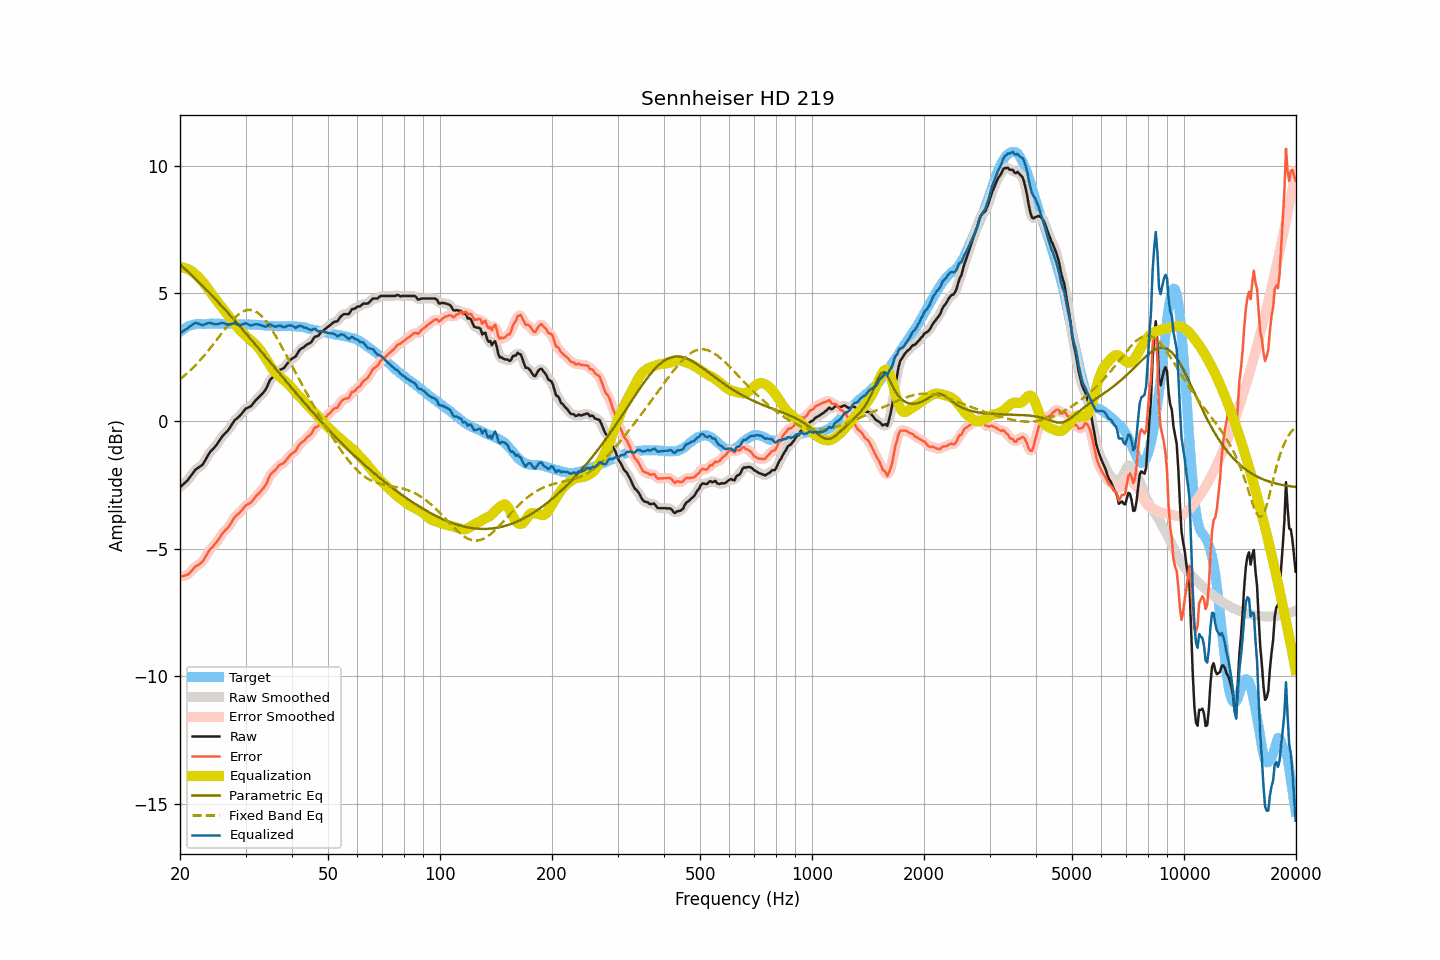

The data file committed next to this chart (first rows):
frequency, raw, smoothed, error, error_smoothed, equalization, parametric_eq, fixed_band_eq, equalized_raw, equalized_smoothed, target
20.00, -2.59, -2.59, -6.09, -6.08, 6.02, 6.13, 1.64, 3.43, 3.43, 3.49
20.20, -2.53, -2.54, -6.08, -6.08, 6.02, 6.07, 1.69, 3.48, 3.48, 3.54
20.40, -2.48, -2.49, -6.08, -6.07, 6.01, 6.02, 1.74, 3.52, 3.52, 3.59
20.61, -2.43, -2.43, -6.05, -6.06, 5.99, 5.96, 1.79, 3.57, 3.56, 3.62
20.81, -2.36, -2.37, -6.04, -6.04, 5.97, 5.90, 1.84, 3.61, 3.60, 3.67
21.02, -2.30, -2.30, -6.02, -6.00, 5.94, 5.84, 1.90, 3.64, 3.65, 3.71
21.23, -2.21, -2.22, -5.94, -5.95, 5.91, 5.78, 1.96, 3.70, 3.69, 3.73
21.44, -2.13, -2.13, -5.88, -5.88, 5.88, 5.72, 2.02, 3.74, 3.74, 3.75
21.66, -2.05, -2.04, -5.81, -5.81, 5.83, 5.66, 2.08, 3.78, 3.79, 3.77
21.87, -1.95, -1.96, -5.73, -5.74, 5.78, 5.60, 2.14, 3.83, 3.82, 3.78
22.09, -1.88, -1.89, -5.68, -5.69, 5.72, 5.54, 2.21, 3.84, 3.83, 3.80
22.31, -1.84, -1.84, -5.65, -5.65, 5.66, 5.48, 2.28, 3.82, 3.82, 3.81
22.54, -1.81, -1.80, -5.61, -5.61, 5.60, 5.42, 2.34, 3.79, 3.80, 3.81
22.76, -1.75, -1.76, -5.56, -5.57, 5.53, 5.36, 2.41, 3.78, 3.77, 3.81
22.99, -1.71, -1.70, -5.51, -5.50, 5.46, 5.29, 2.49, 3.75, 3.76, 3.80
23.22, -1.61, -1.61, -5.41, -5.41, 5.38, 5.23, 2.56, 3.77, 3.77, 3.79
23.45, -1.50, -1.51, -5.30, -5.30, 5.30, 5.17, 2.63, 3.80, 3.79, 3.79
23.69, -1.40, -1.39, -5.20, -5.19, 5.22, 5.10, 2.71, 3.82, 3.82, 3.80
23.92, -1.28, -1.29, -5.09, -5.10, 5.13, 5.04, 2.79, 3.84, 3.84, 3.80
24.16, -1.19, -1.20, -5.01, -5.01, 5.04, 4.97, 2.87, 3.84, 3.84, 3.81
24.40, -1.13, -1.13, -4.95, -4.94, 4.95, 4.91, 2.95, 3.82, 3.82, 3.82
24.65, -1.07, -1.06, -4.88, -4.88, 4.86, 4.84, 3.03, 3.80, 3.80, 3.81
24.89, -0.99, -0.99, -4.80, -4.80, 4.78, 4.77, 3.11, 3.79, 3.79, 3.81
25.14, -0.91, -0.91, -4.72, -4.72, 4.70, 4.70, 3.19, 3.79, 3.79, 3.81
25.39, -0.81, -0.82, -4.63, -4.63, 4.62, 4.64, 3.28, 3.81, 3.80, 3.82
25.65, -0.73, -0.72, -4.54, -4.53, 4.54, 4.57, 3.36, 3.82, 3.82, 3.82
25.91, -0.63, -0.63, -4.43, -4.44, 4.46, 4.50, 3.44, 3.84, 3.83, 3.81
26.16, -0.55, -0.56, -4.36, -4.36, 4.38, 4.43, 3.52, 3.83, 3.83, 3.80
26.43, -0.49, -0.49, -4.29, -4.29, 4.30, 4.36, 3.60, 3.81, 3.81, 3.80
26.69, -0.42, -0.42, -4.23, -4.23, 4.21, 4.29, 3.68, 3.79, 3.79, 3.80
26.96, -0.36, -0.35, -4.17, -4.16, 4.13, 4.22, 3.76, 3.77, 3.78, 3.81
27.23, -0.27, -0.26, -4.07, -4.07, 4.05, 4.15, 3.83, 3.78, 3.78, 3.81
27.50, -0.17, -0.16, -3.97, -3.97, 3.96, 4.08, 3.91, 3.80, 3.80, 3.81
27.77, -0.06, -0.07, -3.86, -3.87, 3.89, 4.01, 3.97, 3.82, 3.82, 3.80
28.05, 0.03, 0.02, -3.77, -3.78, 3.81, 3.94, 4.04, 3.83, 3.82, 3.79
28.33, 0.08, 0.08, -3.71, -3.71, 3.73, 3.87, 4.10, 3.80, 3.81, 3.78
28.62, 0.13, 0.13, -3.65, -3.65, 3.65, 3.79, 4.16, 3.78, 3.78, 3.78
28.90, 0.19, 0.19, -3.60, -3.59, 3.57, 3.72, 4.20, 3.76, 3.76, 3.79
29.19, 0.26, 0.26, -3.52, -3.53, 3.51, 3.65, 4.25, 3.76, 3.77, 3.78
29.48, 0.34, 0.34, -3.46, -3.45, 3.45, 3.58, 4.28, 3.79, 3.79, 3.80
29.78, 0.41, 0.41, -3.37, -3.38, 3.40, 3.50, 4.31, 3.81, 3.81, 3.78
30.08, 0.48, 0.47, -3.31, -3.31, 3.34, 3.43, 4.33, 3.82, 3.81, 3.79
30.38, 0.51, 0.51, -3.27, -3.27, 3.28, 3.36, 4.35, 3.80, 3.80, 3.78
30.68, 0.55, 0.55, -3.23, -3.23, 3.22, 3.28, 4.35, 3.77, 3.77, 3.78
30.99, 0.57, 0.59, -3.20, -3.19, 3.16, 3.21, 4.35, 3.74, 3.75, 3.78
31.30, 0.64, 0.65, -3.13, -3.13, 3.11, 3.13, 4.34, 3.75, 3.75, 3.77
31.61, 0.73, 0.72, -3.05, -3.05, 3.05, 3.06, 4.32, 3.77, 3.77, 3.77
31.93, 0.80, 0.80, -2.97, -2.97, 2.99, 2.98, 4.29, 3.79, 3.79, 3.77
32.24, 0.87, 0.87, -2.89, -2.90, 2.92, 2.91, 4.25, 3.79, 3.79, 3.76
32.57, 0.92, 0.93, -2.84, -2.84, 2.85, 2.83, 4.21, 3.78, 3.78, 3.77
32.89, 0.99, 0.99, -2.78, -2.77, 2.77, 2.76, 4.15, 3.76, 3.76, 3.76
33.22, 1.06, 1.05, -2.69, -2.70, 2.68, 2.68, 4.09, 3.74, 3.73, 3.75
33.55, 1.13, 1.12, -2.62, -2.62, 2.59, 2.61, 4.02, 3.71, 3.71, 3.75
33.89, 1.21, 1.21, -2.53, -2.53, 2.49, 2.53, 3.95, 3.69, 3.70, 3.73
34.23, 1.31, 1.33, -2.43, -2.40, 2.39, 2.46, 3.87, 3.70, 3.72, 3.74
34.57, 1.47, 1.46, -2.26, -2.27, 2.29, 2.38, 3.78, 3.75, 3.75, 3.73
34.92, 1.60, 1.58, -2.12, -2.14, 2.18, 2.31, 3.69, 3.79, 3.77, 3.72
35.27, 1.67, 1.67, -2.05, -2.05, 2.09, 2.23, 3.59, 3.76, 3.76, 3.72
35.62, 1.73, 1.73, -1.99, -1.99, 2.00, 2.16, 3.49, 3.72, 3.73, 3.72
35.97, 1.78, 1.78, -1.94, -1.93, 1.92, 2.08, 3.38, 3.69, 3.70, 3.71
... 635 more rows
